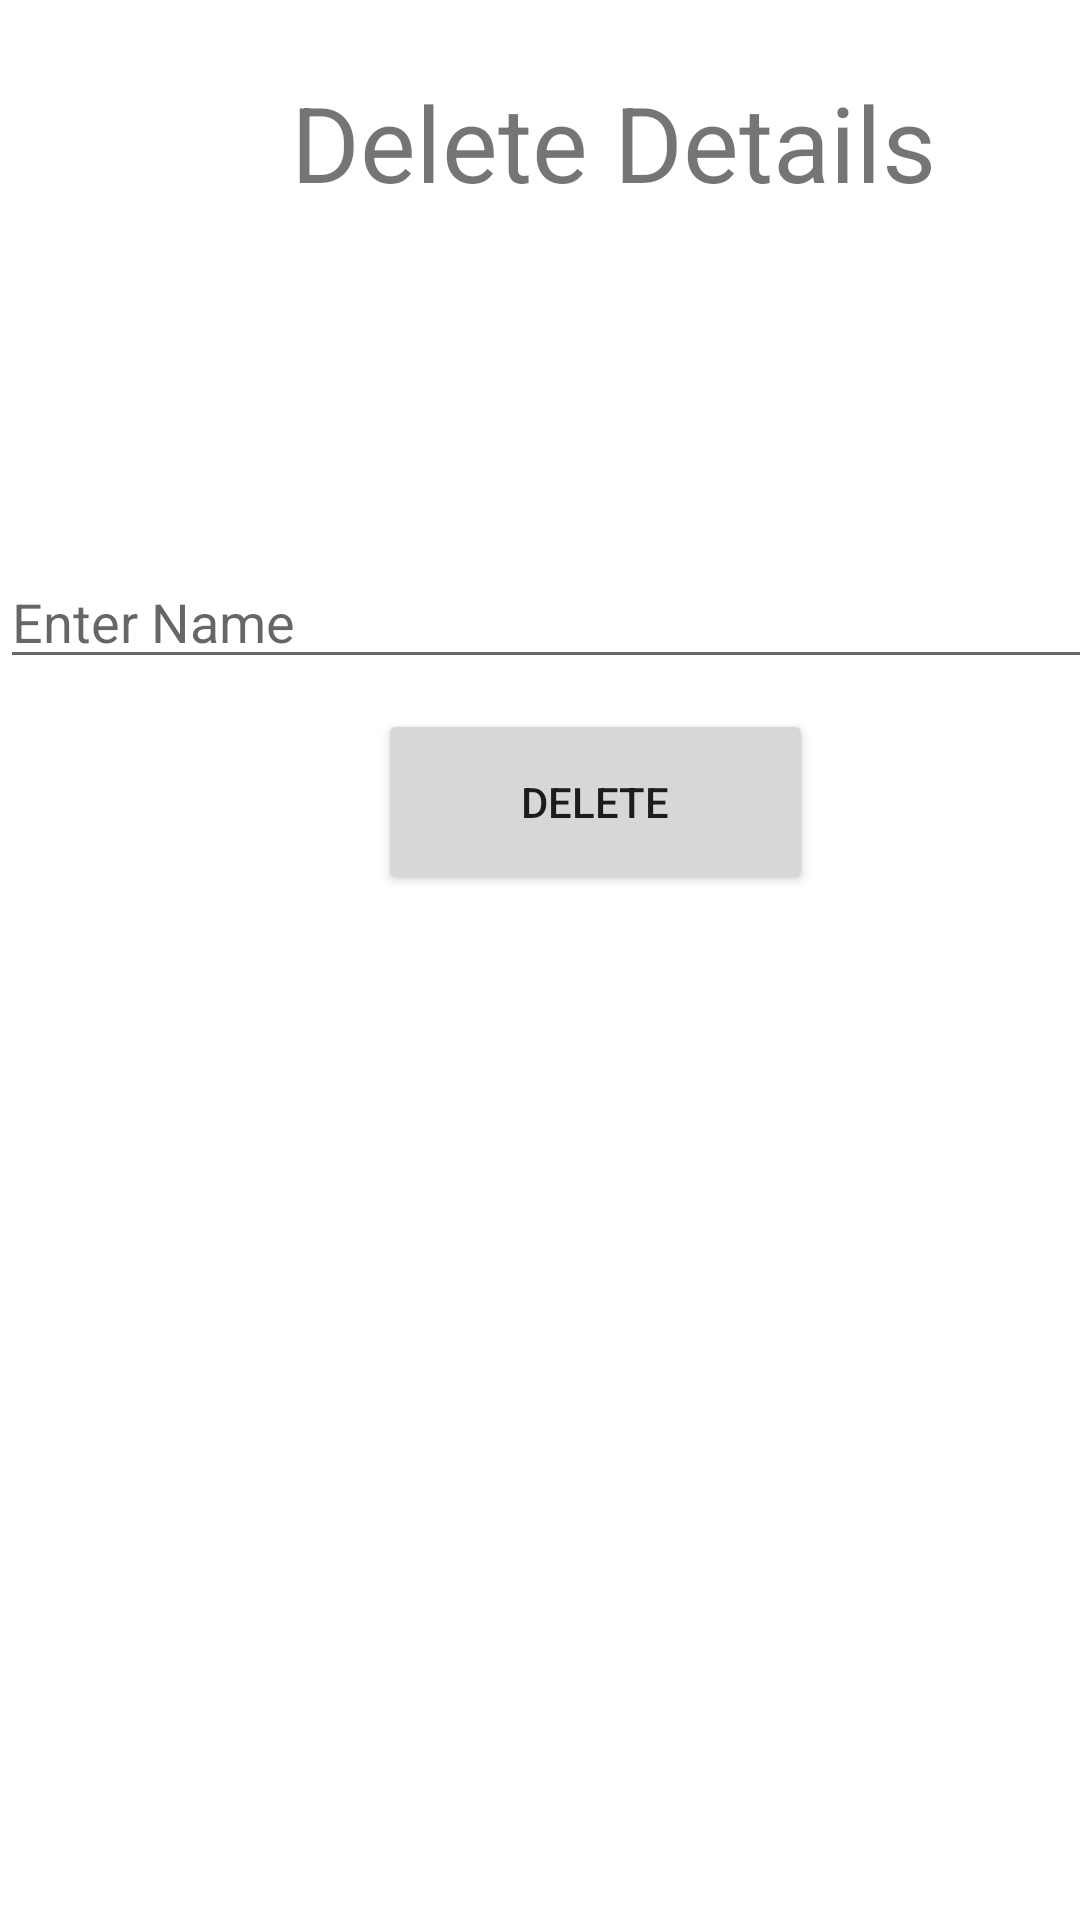

Produce the Android XML layout that renders to this screen, including the resource entries it uses.
<!-- AndroidManifest.xml: application theme Theme.Task -->
<!-- res/layout/activity_delete.xml -->
<?xml version="1.0" encoding="utf-8"?>
<androidx.constraintlayout.widget.ConstraintLayout xmlns:android="http://schemas.android.com/apk/res/android"
    xmlns:app="http://schemas.android.com/apk/res-auto"
    xmlns:tools="http://schemas.android.com/tools"
    android:layout_width="match_parent"
    android:layout_height="match_parent"
    tools:context=".delete">

    <LinearLayout
        android:layout_width="409dp"
        android:layout_height="729dp"
        android:orientation="vertical"
        tools:layout_editor_absoluteX="1dp"
        tools:layout_editor_absoluteY="1dp">

        <TableRow
            android:layout_width="match_parent"
            android:layout_height="95dp"
            android:gravity="center">

            <TextView
                android:id="@+id/textView4"
                android:layout_width="wrap_content"
                android:layout_height="wrap_content"
                android:layout_gravity="center"
                android:gravity="center"
                android:text="Delete Details"
                android:textSize="35dp" />
        </TableRow>

        <Space
            android:layout_width="match_parent"
            android:layout_height="90dp" />

        <EditText
            android:id="@+id/name"
            android:layout_width="match_parent"
            android:layout_height="wrap_content"
            android:ems="10"
            android:inputType="textPersonName"
            android:hint="Enter Name" />

        <Button
            android:id="@+id/delete"
            android:layout_width="145dp"
            android:layout_height="62dp"
            android:layout_marginLeft="126dp"
            android:layout_marginTop="10dp"
            android:text="Delete" />

    </LinearLayout>
</androidx.constraintlayout.widget.ConstraintLayout>
<!-- resources referenced by this layout -->
<resources>
  <style name="Theme.Task" parent="Theme.MaterialComponents.DayNight.DarkActionBar">
          
          <item name="colorPrimary">@color/purple_500</item>
          <item name="colorPrimaryVariant">@color/purple_700</item>
          <item name="colorOnPrimary">@color/white</item>
          
          <item name="colorSecondary">@color/teal_200</item>
          <item name="colorSecondaryVariant">@color/teal_700</item>
          <item name="colorOnSecondary">@color/black</item>
          
          <item name="android:statusBarColor" tools:targetApi="l">?attr/colorPrimaryVariant</item>
          
      </style>
  <!-- not gathered from this repository: default colours our renderer supplied (Android Studio template values) -->
  <color name="purple_500">#FF6200EE</color>
  <color name="purple_700">#FF3700B3</color>
  <color name="teal_200">#FF03DAC5</color>
  <color name="teal_700">#FF018786</color>
  <color name="black">#FF000000</color>
  <color name="white">#FFFFFFFF</color>
</resources>
